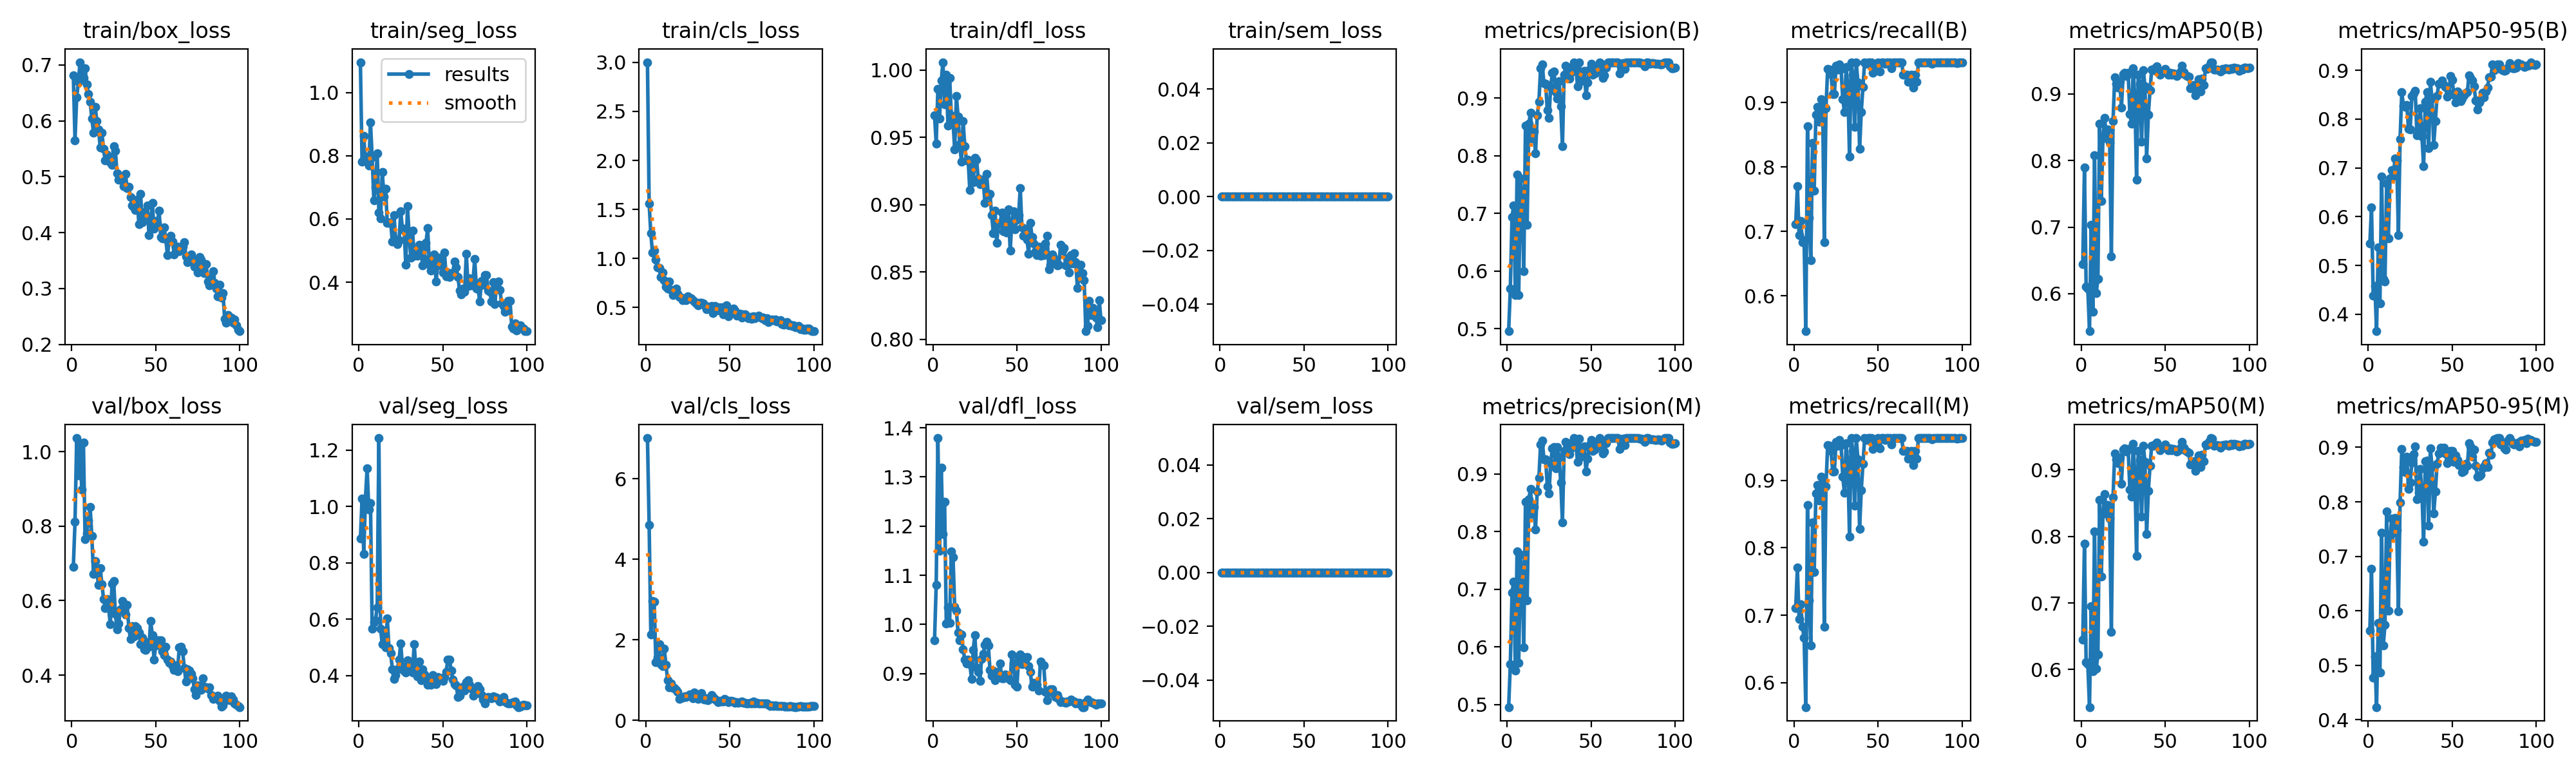

The table this chart was drawn from, first rows:
epoch, time, train/box_loss, train/seg_loss, train/cls_loss, train/dfl_loss, train/sem_loss, metrics/precision(B), metrics/recall(B), metrics/mAP50(B), metrics/mAP50-95(B), metrics/precision(M), metrics/recall(M), metrics/mAP50(M), metrics/mAP50-95(M), val/box_loss, val/seg_loss, val/cls_loss, val/dfl_loss, val/sem_loss, lr/pg0, lr/pg1, lr/pg2
1, 3.703, 0.6809, 1.096, 3.002, 0.9664, 0, 0.4955, 0.7108, 0.6449, 0.5443, 0.4955, 0.7108, 0.6449, 0.5634, 0.6914, 0.8855, 7.008, 0.9677, 0, 0.0003, 0.0003, 0.0003
2, 7.31, 0.5653, 0.7809, 1.56, 0.9456, 0, 0.5699, 0.7704, 0.7894, 0.6187, 0.5699, 0.7704, 0.7894, 0.677, 0.8109, 1.028, 4.853, 1.08, 0, 0.0006064, 0.0006064, 0.0006064
3, 10.83, 0.6421, 0.8623, 1.254, 0.986, 0, 0.6941, 0.6939, 0.6106, 0.4381, 0.6941, 0.6939, 0.6106, 0.4768, 1.036, 0.8318, 2.138, 1.379, 0, 0.0009067, 0.0009067, 0.0009067
4, 14.29, 0.6697, 0.7828, 1.057, 0.9639, 0, 0.7132, 0.7163, 0.6079, 0.4571, 0.7132, 0.7163, 0.6079, 0.5165, 0.9366, 1.027, 2.957, 1.149, 0, 0.001201, 0.001201, 0.001201
5, 17.61, 0.705, 0.797, 1.078, 0.992, 0, 0.5588, 0.6828, 0.5436, 0.365, 0.5588, 0.6828, 0.5436, 0.423, 1.019, 1.136, 2.952, 1.319, 0, 0.0012, 0.0012, 0.0012
6, 20.96, 0.6835, 0.7697, 0.9859, 1.006, 0, 0.7672, 0.686, 0.7035, 0.5371, 0.766, 0.6666, 0.6954, 0.5778, 0.8976, 0.9886, 1.451, 1.184, 0, 0.001188, 0.001188, 0.001188
7, 24.43, 0.6764, 0.906, 0.9107, 0.9747, 0, 0.5582, 0.5452, 0.5733, 0.4216, 0.5718, 0.5638, 0.5975, 0.4867, 1.024, 1.013, 1.562, 1.249, 0, 0.001176, 0.001176, 0.001176
8, 27.78, 0.6942, 0.7948, 0.9056, 0.9964, 0, 0.7602, 0.8632, 0.8076, 0.682, 0.7602, 0.8632, 0.8076, 0.7436, 0.7643, 0.5656, 1.892, 1.001, 0, 0.001163, 0.001163, 0.001163
9, 31.3, 0.6659, 0.6593, 0.8119, 0.9589, 0, 0.7287, 0.7215, 0.601, 0.4718, 0.7287, 0.7215, 0.601, 0.5366, 0.7807, 0.5901, 1.403, 1.035, 0, 0.001151, 0.001151, 0.001151
10, 34.64, 0.6479, 0.6998, 0.8536, 0.9942, 0, 0.5994, 0.6551, 0.6223, 0.4676, 0.5994, 0.6551, 0.6223, 0.5744, 0.8154, 0.5972, 1.354, 1.004, 0, 0.001139, 0.001139, 0.001139
11, 38.02, 0.6337, 0.8075, 0.7793, 0.9663, 0, 0.8519, 0.8371, 0.855, 0.6672, 0.8519, 0.8371, 0.855, 0.7818, 0.8509, 0.6429, 1.775, 1.149, 0, 0.001126, 0.001126, 0.001126
12, 41.32, 0.6045, 0.6202, 0.7132, 0.9619, 0, 0.6804, 0.7636, 0.7396, 0.5561, 0.6804, 0.7636, 0.7396, 0.5998, 0.7728, 1.243, 1.381, 1.137, 0, 0.001114, 0.001114, 0.001114
13, 44.84, 0.5791, 0.6008, 0.6954, 0.9409, 0, 0.8559, 0.8806, 0.8336, 0.678, 0.8559, 0.8806, 0.8336, 0.7344, 0.6711, 0.5665, 0.9889, 1.036, 0, 0.001102, 0.001102, 0.001102
14, 48.1, 0.6245, 0.7495, 0.7676, 0.9808, 0, 0.8745, 0.8933, 0.8641, 0.6953, 0.8745, 0.8933, 0.8641, 0.7688, 0.7055, 0.511, 0.8142, 1.028, 0, 0.001089, 0.001089, 0.001089
15, 51.65, 0.5997, 0.6713, 0.6774, 0.9656, 0, 0.8301, 0.8703, 0.8366, 0.684, 0.8301, 0.8703, 0.8366, 0.743, 0.6745, 0.5599, 0.9239, 0.9836, 0, 0.001077, 0.001077, 0.001077
16, 54.93, 0.5847, 0.6958, 0.625, 0.9448, 0, 0.8426, 0.9048, 0.8469, 0.7197, 0.8426, 0.9048, 0.8469, 0.7706, 0.643, 0.5012, 0.8105, 0.9679, 0, 0.001064, 0.001064, 0.001064
17, 58.43, 0.5528, 0.5872, 0.6685, 0.932, 0, 0.8039, 0.9023, 0.8273, 0.715, 0.8039, 0.9023, 0.8273, 0.7483, 0.6867, 0.6029, 0.8039, 0.9801, 0, 0.001052, 0.001052, 0.001052
18, 61.72, 0.5785, 0.5876, 0.6943, 0.9623, 0, 0.8699, 0.6831, 0.6563, 0.5615, 0.8699, 0.6831, 0.6563, 0.5984, 0.6446, 0.4982, 0.7493, 0.9496, 0, 0.00104, 0.00104, 0.00104
19, 65.24, 0.5501, 0.5905, 0.6428, 0.9435, 0, 0.8936, 0.8908, 0.8589, 0.7594, 0.8936, 0.8908, 0.8589, 0.7992, 0.6039, 0.4806, 0.7039, 0.9291, 0, 0.001027, 0.001027, 0.001027
20, 69.02, 0.5289, 0.5281, 0.6092, 0.9328, 0, 0.9517, 0.9516, 0.9247, 0.8548, 0.9517, 0.9516, 0.9247, 0.8969, 0.5801, 0.4236, 0.529, 0.9211, 0, 0.001015, 0.001015, 0.001015
21, 72.42, 0.5398, 0.6123, 0.5995, 0.9332, 0, 0.9584, 0.9511, 0.9158, 0.8273, 0.9584, 0.9511, 0.9158, 0.8637, 0.6051, 0.3879, 0.5675, 0.9282, 0, 0.001002, 0.001002, 0.001002
22, 76.01, 0.5307, 0.534, 0.5736, 0.9107, 0, 0.9257, 0.9438, 0.9101, 0.825, 0.9257, 0.9438, 0.9101, 0.8541, 0.5792, 0.4018, 0.5607, 0.9196, 0, 0.0009901, 0.0009901, 0.0009901
23, 79.45, 0.526, 0.52, 0.587, 0.9305, 0, 0.9252, 0.9132, 0.9189, 0.8296, 0.9252, 0.9132, 0.9189, 0.8831, 0.5366, 0.4221, 0.5959, 0.8895, 0, 0.0009778, 0.0009778, 0.0009778
24, 82.75, 0.5212, 0.5319, 0.5726, 0.9168, 0, 0.8792, 0.9132, 0.8792, 0.7797, 0.8792, 0.9132, 0.8792, 0.8233, 0.6454, 0.4575, 0.5808, 0.9483, 0, 0.0009654, 0.0009654, 0.0009654
25, 86.1, 0.5542, 0.6236, 0.6146, 0.935, 0, 0.8662, 0.9569, 0.9302, 0.7785, 0.8662, 0.9569, 0.9302, 0.8357, 0.6523, 0.5147, 0.6088, 0.9781, 0, 0.000953, 0.000953, 0.000953
26, 89.57, 0.5469, 0.5674, 0.5951, 0.9333, 0, 0.919, 0.9514, 0.9323, 0.8469, 0.919, 0.9514, 0.9323, 0.872, 0.5648, 0.4308, 0.6496, 0.9132, 0, 0.0009406, 0.0009406, 0.0009406
27, 92.88, 0.5058, 0.5691, 0.5935, 0.9195, 0, 0.9443, 0.9594, 0.9275, 0.853, 0.9443, 0.9594, 0.9275, 0.8872, 0.5235, 0.4173, 0.6031, 0.904, 0, 0.0009283, 0.0009283, 0.0009283
28, 96.26, 0.495, 0.455, 0.5711, 0.9154, 0, 0.9466, 0.9516, 0.9317, 0.858, 0.9466, 0.9516, 0.9317, 0.9015, 0.5386, 0.4124, 0.5559, 0.8854, 0, 0.0009159, 0.0009159, 0.0009159
29, 99.96, 0.4992, 0.6411, 0.5632, 0.9184, 0, 0.9104, 0.9048, 0.8704, 0.7672, 0.9104, 0.9048, 0.8704, 0.8046, 0.5764, 0.4545, 0.6964, 0.9304, 0, 0.0009035, 0.0009035, 0.0009035
30, 103.4, 0.5007, 0.5474, 0.5427, 0.918, 0, 0.8992, 0.8856, 0.8556, 0.7681, 0.9464, 0.8813, 0.8596, 0.8163, 0.5991, 0.4319, 0.5943, 0.9404, 0, 0.0008911, 0.0008911, 0.0008911
31, 106.9, 0.4835, 0.4777, 0.522, 0.9011, 0, 0.9292, 0.9549, 0.939, 0.8218, 0.9292, 0.9549, 0.939, 0.8609, 0.5926, 0.4299, 0.5366, 0.9587, 0, 0.0008787, 0.0008787, 0.0008787
32, 110.3, 0.5055, 0.5625, 0.5501, 0.923, 0, 0.8854, 0.924, 0.8915, 0.7646, 0.8854, 0.924, 0.8915, 0.8137, 0.5627, 0.4103, 0.5765, 0.9658, 0, 0.0008664, 0.0008664, 0.0008664
33, 113.7, 0.4797, 0.4841, 0.548, 0.9071, 0, 0.8163, 0.8164, 0.771, 0.7028, 0.8163, 0.8164, 0.771, 0.7266, 0.5891, 0.5115, 0.6731, 0.9575, 0, 0.000854, 0.000854, 0.000854
34, 117.3, 0.4819, 0.4886, 0.5402, 0.9079, 0, 0.9402, 0.9625, 0.9288, 0.8357, 0.9402, 0.9625, 0.9288, 0.8748, 0.5271, 0.4251, 0.5357, 0.9075, 0, 0.0008416, 0.0008416, 0.0008416
35, 120.7, 0.4639, 0.483, 0.5187, 0.8924, 0, 0.956, 0.9433, 0.915, 0.8557, 0.956, 0.9433, 0.915, 0.8755, 0.4967, 0.3975, 0.5094, 0.8957, 0, 0.0008293, 0.0008293, 0.0008293
36, 124.2, 0.449, 0.519, 0.4814, 0.8787, 0, 0.9446, 0.8625, 0.8281, 0.7403, 0.9529, 0.8625, 0.8294, 0.7557, 0.531, 0.4503, 0.543, 0.9062, 0, 0.0008169, 0.0008169, 0.0008169
37, 127.6, 0.4453, 0.5102, 0.5091, 0.8958, 0, 0.9345, 0.9625, 0.9363, 0.876, 0.9345, 0.9625, 0.9363, 0.8984, 0.5045, 0.3846, 0.5011, 0.8861, 0, 0.0008045, 0.0008045, 0.0008045
38, 131.3, 0.4405, 0.4531, 0.4916, 0.8716, 0, 0.9445, 0.9311, 0.9119, 0.8418, 0.9445, 0.9311, 0.9119, 0.8639, 0.5311, 0.4219, 0.5316, 0.8962, 0, 0.0007921, 0.0007921, 0.0007921
39, 134.7, 0.4593, 0.473, 0.5148, 0.8855, 0, 0.9556, 0.8279, 0.8036, 0.7476, 0.9556, 0.8279, 0.8036, 0.7782, 0.5262, 0.4056, 0.6212, 0.9034, 0, 0.0007797, 0.0007797, 0.0007797
40, 138.1, 0.4152, 0.5238, 0.4395, 0.8863, 0, 0.9625, 0.8856, 0.8689, 0.7964, 0.9625, 0.8856, 0.8689, 0.8189, 0.5144, 0.3858, 0.5743, 0.9202, 0, 0.0007674, 0.0007674, 0.0007674
41, 141.5, 0.4697, 0.5715, 0.5179, 0.8941, 0, 0.9521, 0.924, 0.9058, 0.8478, 0.9521, 0.924, 0.9058, 0.8703, 0.4833, 0.3676, 0.5402, 0.8898, 0, 0.000755, 0.000755, 0.000755
42, 145, 0.4185, 0.4556, 0.4688, 0.8801, 0, 0.9208, 0.9625, 0.9366, 0.8732, 0.9208, 0.9625, 0.9366, 0.8884, 0.4999, 0.3713, 0.4951, 0.891, 0, 0.0007426, 0.0007426, 0.0007426
43, 148.5, 0.4367, 0.4363, 0.4994, 0.8895, 0, 0.9619, 0.9599, 0.9359, 0.874, 0.9619, 0.9599, 0.9359, 0.899, 0.4702, 0.3673, 0.4587, 0.8988, 0, 0.0007302, 0.0007302, 0.0007302
44, 151.9, 0.431, 0.4844, 0.4718, 0.8796, 0, 0.9299, 0.9625, 0.9384, 0.8797, 0.9299, 0.9625, 0.9384, 0.8944, 0.4679, 0.4018, 0.4791, 0.8937, 0, 0.0007179, 0.0007179, 0.0007179
45, 155.4, 0.4486, 0.4882, 0.5013, 0.8966, 0, 0.9446, 0.9625, 0.9411, 0.8705, 0.9446, 0.9625, 0.9411, 0.8997, 0.4882, 0.3733, 0.4647, 0.8903, 0, 0.0007055, 0.0007055, 0.0007055
46, 158.8, 0.3956, 0.403, 0.4279, 0.8658, 0, 0.9475, 0.9625, 0.9341, 0.8662, 0.9475, 0.9625, 0.9341, 0.8883, 0.4758, 0.37, 0.476, 0.8865, 0, 0.0006931, 0.0006931, 0.0006931
47, 162.3, 0.4182, 0.4521, 0.4655, 0.8872, 0, 0.9044, 0.9464, 0.9294, 0.8466, 0.9044, 0.9464, 0.9294, 0.8706, 0.5458, 0.3949, 0.5269, 0.9387, 0, 0.0006808, 0.0006808, 0.0006808
48, 165.6, 0.4528, 0.477, 0.5245, 0.8953, 0, 0.9268, 0.9492, 0.9338, 0.8525, 0.9268, 0.9492, 0.9338, 0.8823, 0.5067, 0.3892, 0.5089, 0.92, 0, 0.0006684, 0.0006684, 0.0006684
49, 169.1, 0.4067, 0.4752, 0.4088, 0.8817, 0, 0.9502, 0.9558, 0.9351, 0.889, 0.9502, 0.9558, 0.9351, 0.8934, 0.4419, 0.3919, 0.4591, 0.8778, 0, 0.000656, 0.000656, 0.000656
50, 172.5, 0.4213, 0.4303, 0.4788, 0.889, 0, 0.9597, 0.9625, 0.9378, 0.8799, 0.9597, 0.9625, 0.9378, 0.8929, 0.4799, 0.3816, 0.4801, 0.8731, 0, 0.0006436, 0.0006436, 0.0006436
51, 176, 0.4175, 0.493, 0.4762, 0.8924, 0, 0.9407, 0.9476, 0.9328, 0.8499, 0.9407, 0.9476, 0.9328, 0.8737, 0.4945, 0.3956, 0.4878, 0.9299, 0, 0.0006312, 0.0006312, 0.0006312
52, 179.5, 0.4399, 0.4193, 0.4875, 0.9122, 0, 0.9428, 0.9625, 0.9294, 0.8348, 0.9428, 0.9625, 0.9294, 0.8853, 0.4936, 0.4145, 0.4699, 0.9386, 0, 0.0006189, 0.0006189, 0.0006189
53, 183, 0.3925, 0.4299, 0.4673, 0.883, 0, 0.9446, 0.9625, 0.9321, 0.8573, 0.9446, 0.9625, 0.9321, 0.8774, 0.4934, 0.456, 0.4407, 0.9191, 0, 0.0006065, 0.0006065, 0.0006065
54, 186.5, 0.3903, 0.4163, 0.4142, 0.877, 0, 0.9533, 0.9596, 0.9294, 0.8534, 0.9533, 0.9596, 0.9294, 0.8669, 0.4639, 0.4564, 0.4555, 0.9332, 0, 0.0005941, 0.0005941, 0.0005941
55, 190, 0.4097, 0.4291, 0.4314, 0.8823, 0, 0.9625, 0.9625, 0.9313, 0.8375, 0.9625, 0.9625, 0.9313, 0.8689, 0.4532, 0.4191, 0.4431, 0.9302, 0, 0.0005818, 0.0005818, 0.0005818
56, 193.5, 0.3887, 0.4283, 0.4367, 0.8743, 0, 0.9597, 0.9625, 0.9294, 0.8428, 0.9597, 0.9625, 0.9294, 0.8543, 0.4766, 0.3866, 0.4604, 0.9333, 0, 0.0005694, 0.0005694, 0.0005694
57, 197, 0.3593, 0.4656, 0.3989, 0.8636, 0, 0.9353, 0.9625, 0.9271, 0.8494, 0.9353, 0.9625, 0.9271, 0.8569, 0.4421, 0.3697, 0.4626, 0.9155, 0, 0.000557, 0.000557, 0.000557
58, 200.5, 0.3856, 0.4476, 0.4286, 0.8865, 0, 0.9395, 0.9535, 0.9297, 0.8542, 0.9395, 0.9535, 0.9297, 0.87, 0.4337, 0.366, 0.4402, 0.9033, 0, 0.0005446, 0.0005446, 0.0005446
59, 203.9, 0.394, 0.417, 0.4283, 0.8762, 0, 0.9533, 0.9625, 0.9337, 0.8557, 0.9533, 0.9625, 0.9337, 0.8666, 0.4361, 0.3257, 0.4365, 0.8728, 0, 0.0005322, 0.0005322, 0.0005322
60, 207.4, 0.3846, 0.3738, 0.4021, 0.8712, 0, 0.9625, 0.9625, 0.9425, 0.8904, 0.9625, 0.9625, 0.9425, 0.9074, 0.4253, 0.3286, 0.4214, 0.8811, 0, 0.0005199, 0.0005199, 0.0005199
... 40 more rows
